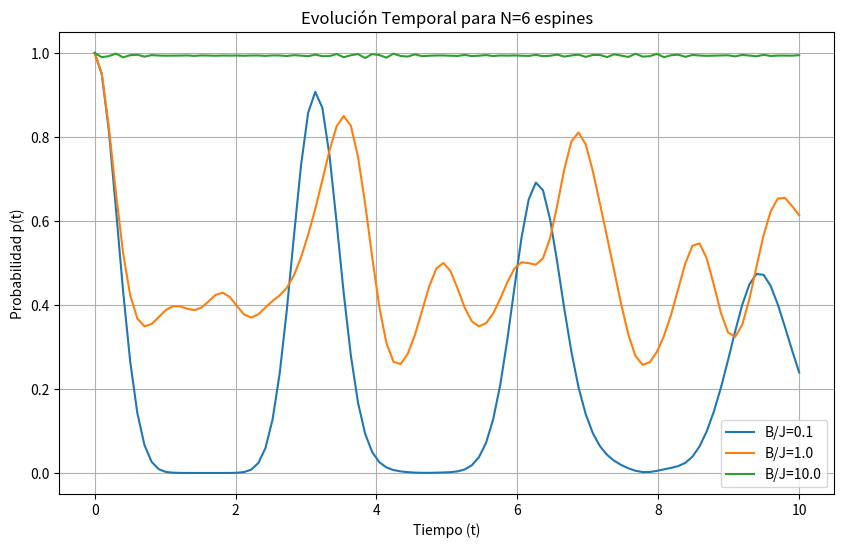
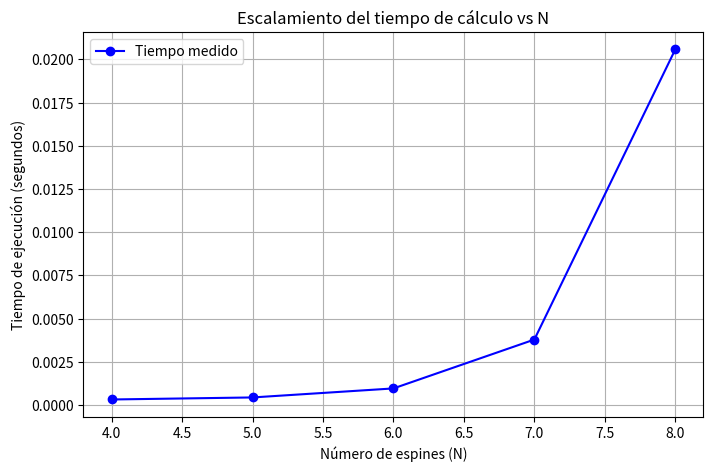

Generate these figures, in order, with matplotlib:
#Problema 1: Dinámica cuántica y complejidad computacional

import numpy as np
import matplotlib.pyplot as plt
from scipy.linalg import expm
import time


#Inciso a
# 

#Inciso b


#se definen las matrices de Pauli para los operadores locales
sx = np.array([[0, 1], [1, 0]])
sz = np.array([[1, 0], [0, -1]])


#Función para construir los operadores locales en el espacio de Hilbert de N espines
def op_local(N, j, pauli):
    return np.kron(np.eye(2**j), np.kron(pauli, np.eye(2**(N-j-1))))


#Constreucción de la matriz Hamiltoniana para el modelo de Ising con campo magnético transversal
def hamiltonian(N, J, B):
    dim = 2**N
    H = np.zeros((dim, dim), dtype=complex)
    for i in range(N-1):
        H += J * np.dot(op_local(N, i, sx), op_local(N, i+1, sx))
    for i in range(N):
        H += B * op_local(N, i, sz)
    return H

#Evolución temporal del estadio inicial bajo el hamiltoniano H
def simulate_evolution(N, J, B, t_array):
    psi_0 = np.zeros(2**N, dtype=complex)
    psi_0[-1] = 1 
    
    H = hamiltonian(N, J, B)
    probabilities = []
    

    for t in t_array:
        U = expm(-1j * H * t)
        psi_t = np.dot(U, psi_0)
        p_t = np.abs(np.vdot(psi_t, psi_0))**2
        probabilities.append(p_t)
        
    return probabilities

# Inciso c
N_spins = 6
tiempos = np.linspace(0, 10, 100)

plt.figure(figsize=(10, 6))

# Graficación para los csos solicitados: B/J = 0.1, 1.0, 10.0

for label, ratio in [("B/J=0.1", 0.1), ("B/J=1.0", 1.0), ("B/J=10.0", 10.0)]:
    p_t = simulate_evolution(N_spins, 1.0, ratio, tiempos)
    plt.plot(tiempos, p_t, label=label)

plt.xlabel("Tiempo (t)")
plt.ylabel("Probabilidad p(t)")
plt.legend()
plt.title(f"Evolución Temporal para N={N_spins} espines")
plt.grid(True)
plt.show() 

#Inciso d y e

#Para mayor comodidad, usaremos las funciones anteriores para medir el tiempo 
#Para construir y diagonalizar el hamiltonia para tamaños N=4,5,6,7,8
#Por comodidad se realizará el inciso e de forma conjunta

print("Inciso d y e: Medición de tiempos y gráfico")
N_particulares = [4, 5, 6, 7, 8]
t_pronedio= []
num_reañizaciones = 5

for n in N_particulares:
    tiempos_n = []
    for _ in range(num_reañizaciones):
        start_time = time.time()
        H = hamiltonian(n, J=1.0, B=1.0)
        evals, evecs= np.linalg.eigh(H)
        end_time = time.time()
        tiempos_n.append(end_time - start_time)

    avg= np.mean(tiempos_n)
    t_pronedio.append(avg)
    print(f"N={n}, Tiempo promedio: {avg:.4f} segundos")

#Graficar inciso e

plt.figure(figsize=(8, 5))
plt.plot(N_particulares, t_pronedio, marker='o', color= 'blue', label='Tiempo medido')
plt.xlabel('Número de espines (N)')
plt.ylabel('Tiempo de ejecución (segundos)')
plt.title('Escalamiento del tiempo de cálculo vs N')
plt.legend()
plt.grid(True)
plt.show()

#Inciso f (discusión)
#Para estimar el tiempo para N= 20,50,100 podemos usar la información presentada en el inciso a
#Donde sabemos que la dimensión del espacio de Hilbert crece como 2^N, donde para
# 2**8 el tiempo promedio fue de 0.18 segundos, nos será útil mencionar que el 
# orden de complejidad de la diagonalización de una matriz es O(d^3), donde d es la dimensión de la matriz.
#  Por lo tanto, el tiempo de cálculo para N espines se puede estimar como T(N) ~ (2^N)^3 = 2^(3N).
# Usando esta relación, podemos estimar el tiempo para N=20, 50 y 100:

print("Inciso f: Estimación de tiempos para N=20, 50, 100")
N_estimar = [20, 50, 100]
tiempos_estimados = [0.18 * (2**(3*(n-8))) for n in N_estimar]
for n, t in zip(N_estimar, tiempos_estimados):
    print(f"N={n}, Tiempo estimado: {t:.2e} segundos")

#De esos resultados los pasamos a escalas de tiempo más comprensibles:

for n, t in zip(N_estimar, tiempos_estimados):
    if t < 60:
        print(f"N={n}, Tiempo estimado: {t:.2e} segundos")
    elif t < 3600:
        print(f"N={n}, Tiempo estimado: {t/60:.2f} minutos")
    elif t < 86400:
        print(f"N={n}, Tiempo estimado: {t/3600:.2f} horas")
    else:
        print(f"N={n}, Tiempo estimado: {t/86400:.2f} días")

#Con esto podemos evidenciar que la dimensionalidad del espacio de Hilbert posee una expansión
# de forma exponencial, lo que hace que el tiempo de cálculo para sistemas con un número grande de espines sea prohibitivo,
# incluso con los recursos computacionales más avanzados disponibles en la actualidad.
